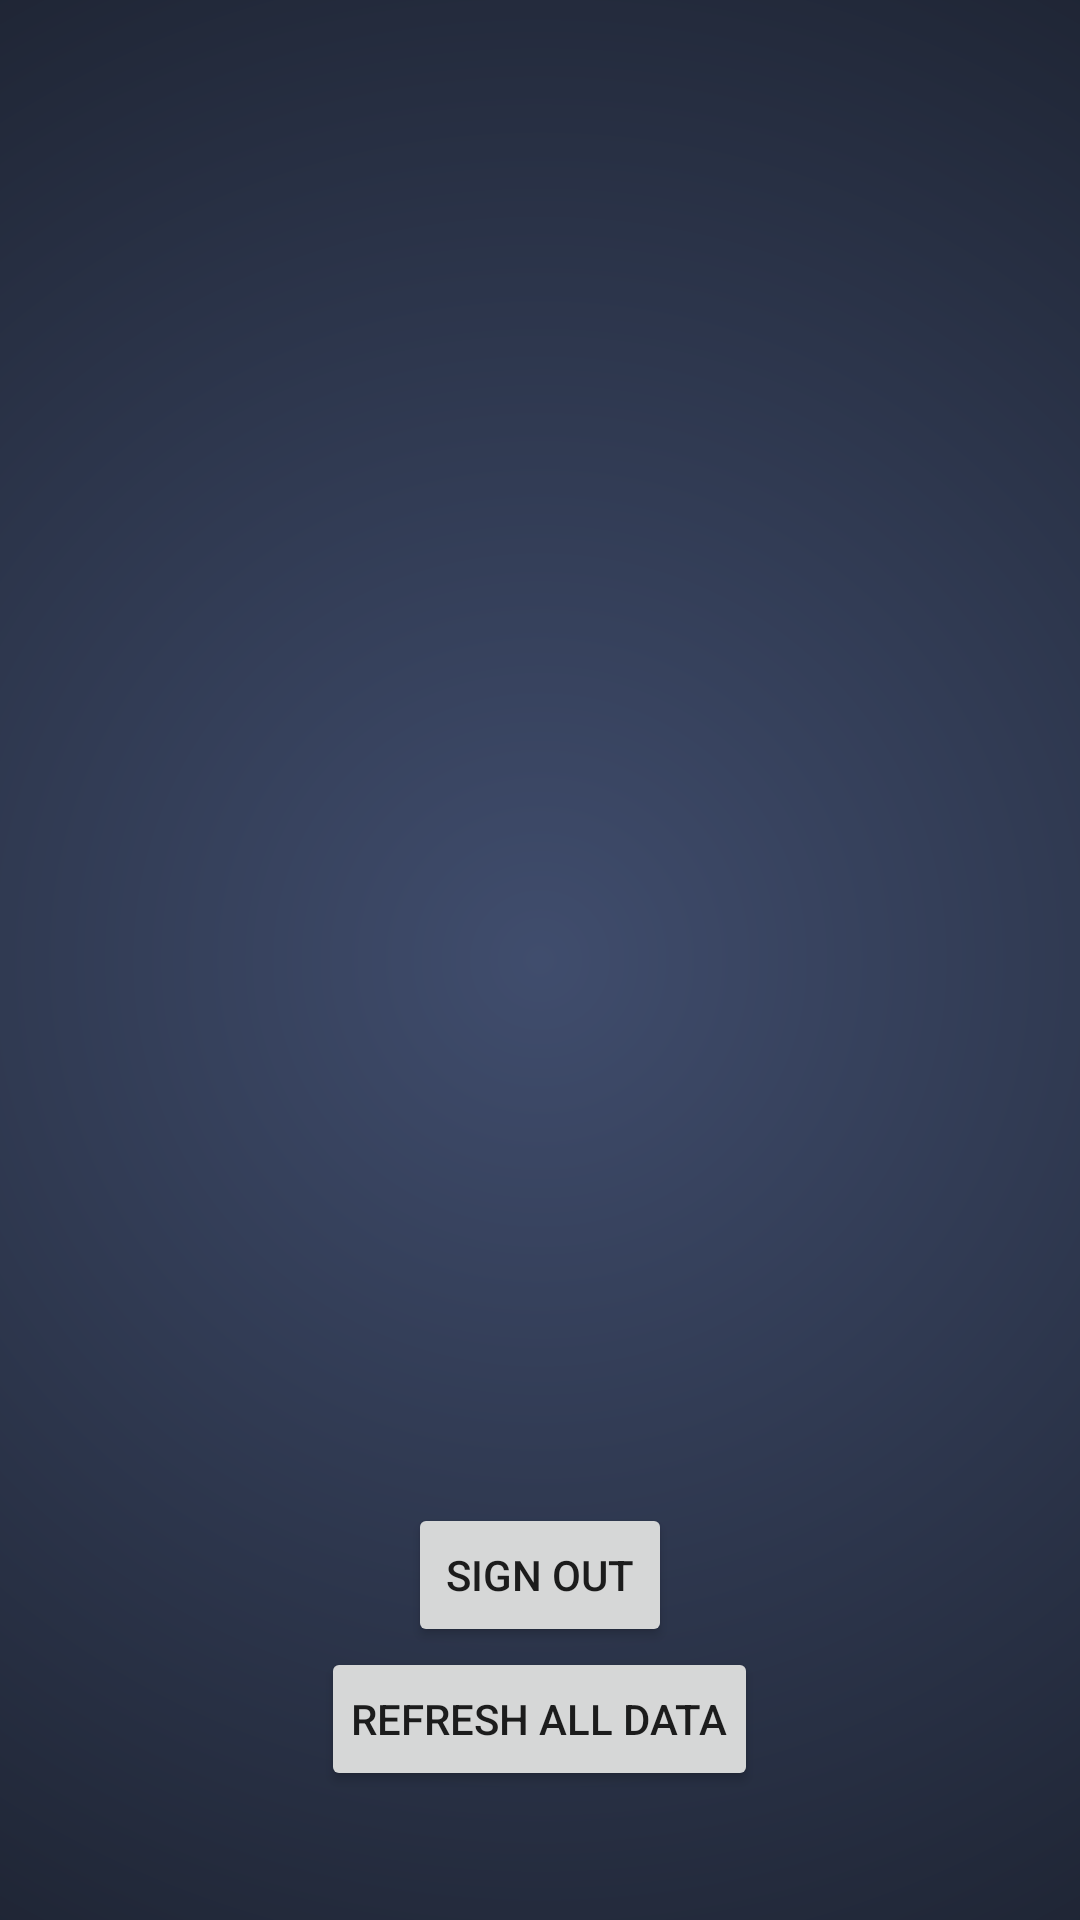

This screen was rendered from an Android layout file. Write that file and the resources it references.
<!-- AndroidManifest.xml: application theme AppTheme -->
<!-- res/layout/profile_tab.xml -->
<?xml version="1.0" encoding="utf-8"?>
<LinearLayout
    xmlns:android="http://schemas.android.com/apk/res/android" android:layout_width="match_parent"
    android:layout_height="match_parent"
    android:orientation="vertical"
    android:layout_gravity="center"
    android:gravity="center"
    android:background="@drawable/background_color_of_app">

    <ImageView
        android:layout_width="200dp"
        android:layout_height="200dp"
        android:layout_gravity="center"
        android:id="@+id/profile_image"
        android:padding="10dp"
        android:src="@drawable/no_profile_image"/>

    <ListView
        android:id="@+id/profile_list_view"
        android:layout_width="match_parent"
        android:layout_height="258dp"
        android:padding="10dp" />

    <Button
        android:layout_width="wrap_content"
        android:layout_height="wrap_content"
        android:padding="10dp"
        android:id="@+id/sign_out"
        android:text="Sign Out"/>

    <Button
        android:layout_width="wrap_content"
        android:layout_height="wrap_content"
        android:padding="10dp"
        android:id="@+id/refresh_all_data"
        android:text="Refresh All Data"/>

</LinearLayout>
<!-- resources referenced by this layout -->
<resources>
  <!-- drawable background_color_of_app (drawable) -->
  <?xml version="1.0" encoding="utf-8"?>
  <shape xmlns:android="http://schemas.android.com/apk/res/android">
      <gradient
          android:startColor="#404d6d"
          android:endColor="#000"
          android:gradientRadius="200%p"
          android:type="radial"
          android:angle="270"
          android:dither="true"
          />
  </shape>
  <style name="AppTheme" parent="Theme.AppCompat.Light.DarkActionBar">
          
          <item name="colorPrimary">@color/colorPrimary</item>
          <item name="colorPrimaryDark">@color/colorPrimaryDark</item>
          <item name="colorAccent">@color/colorAccent</item>
          <item name="android:windowBackground">@drawable/background_color_of_app</item>
      </style>
  <color name="colorPrimary">#202955</color>
  <color name="colorPrimaryDark">#141B38</color>
  <color name="colorAccent">#D81B60</color>
</resources>
